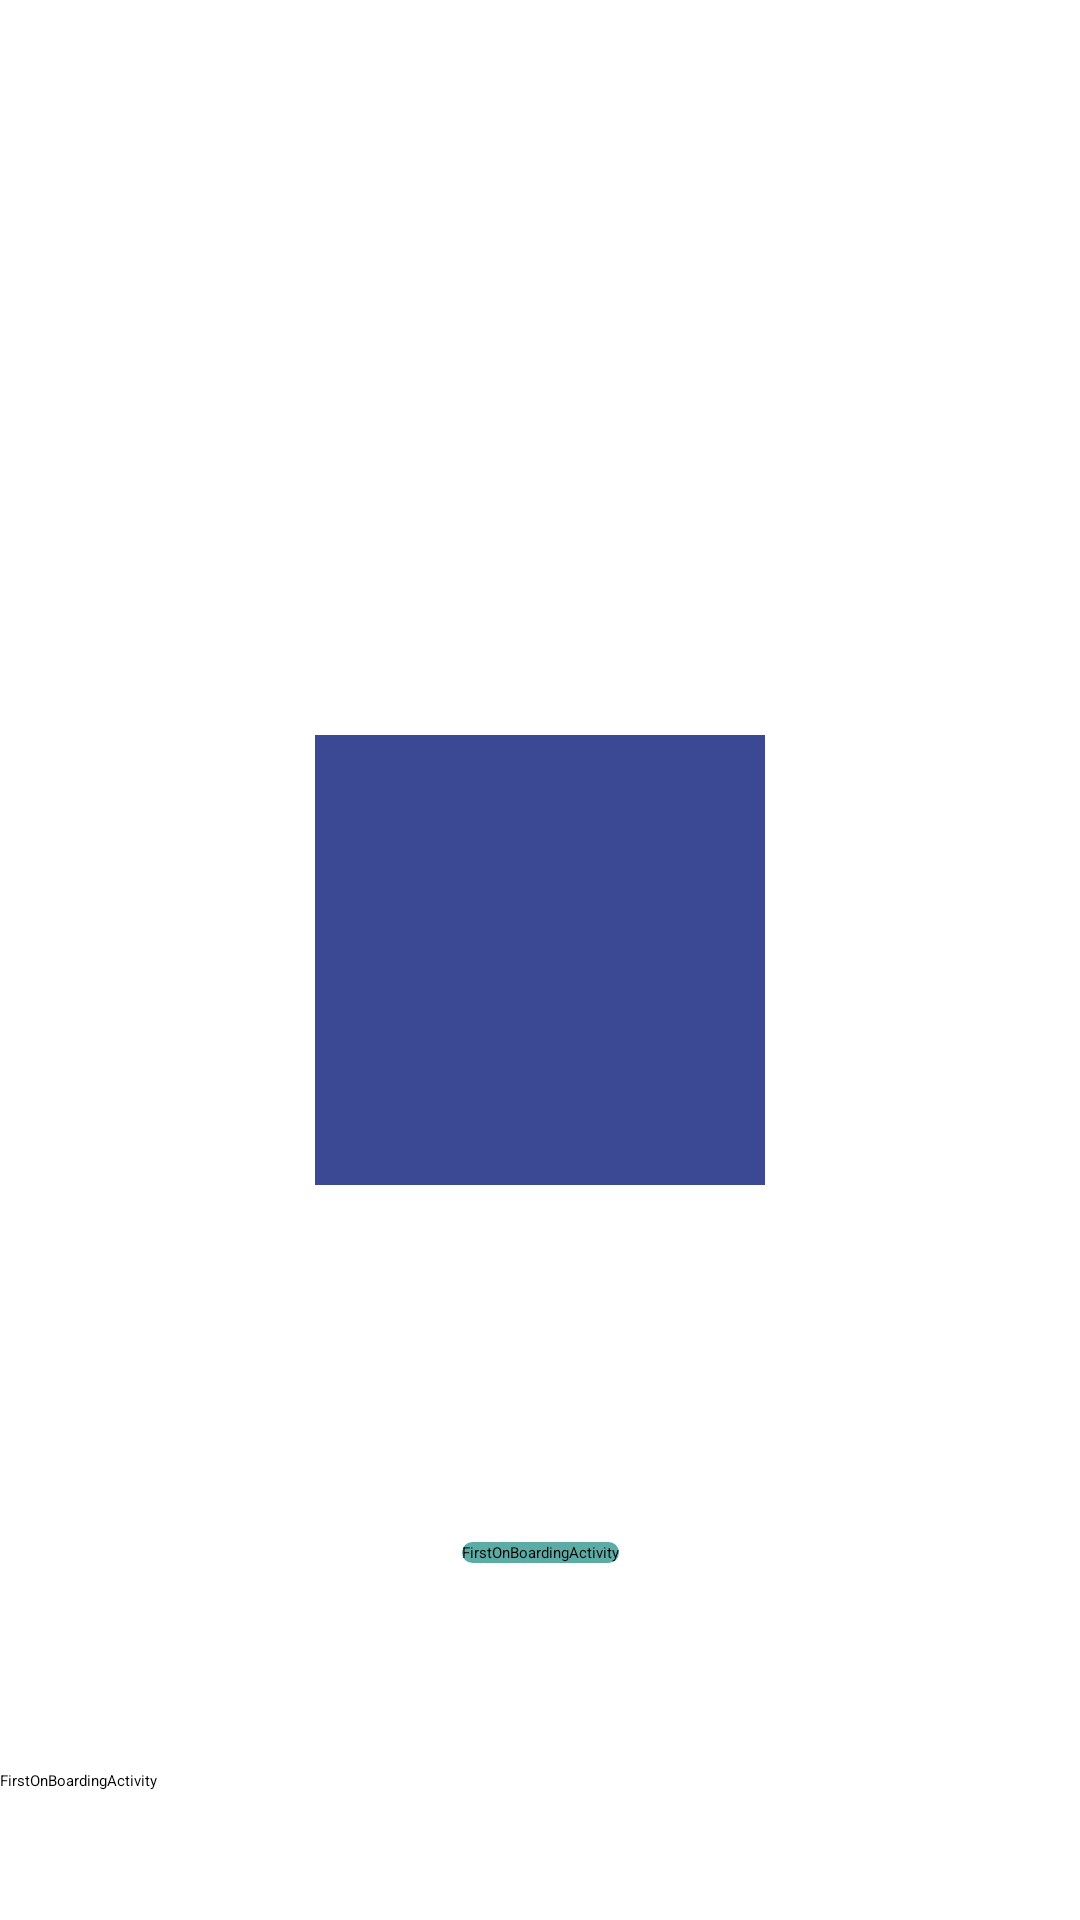

The Android layout XML behind this screen, and the referenced resources:
<!-- AndroidManifest.xml: application theme Theme.TMS_An_15_Homework_Lesson_17 -->
<!-- res/layout/activity_main.xml -->
<?xml version="1.0" encoding="utf-8"?>
<androidx.constraintlayout.widget.ConstraintLayout xmlns:android="http://schemas.android.com/apk/res/android"
    xmlns:app="http://schemas.android.com/apk/res-auto"
    xmlns:tools="http://schemas.android.com/tools"
    android:layout_width="match_parent"
    android:layout_height="match_parent"
    tools:context=".FirstOnBoardingActivity">

    <ImageView
        android:id="@+id/image"
        android:layout_width="@dimen/firstOnBoardingActivity_height"
        android:layout_height="@dimen/firstOnBoardingActivity_height"
        android:background="@color/color_background"
        android:foreground="@drawable/cat_foreground"
        app:layout_constraintBottom_toBottomOf="parent"
        app:layout_constraintEnd_toEndOf="parent"
        app:layout_constraintStart_toStartOf="parent"
        app:layout_constraintTop_toTopOf="parent" />

    <TextView
        style="@style/Text"
        android:text="@string/text_firstOnBoardingActivity"
        app:layout_constraintBottom_toBottomOf="parent"
        app:layout_constraintEnd_toEndOf="parent"
        app:layout_constraintStart_toStartOf="parent"
        app:layout_constraintTop_toBottomOf="@+id/image" />

    <Button
        style="@style/Button"
        android:text="@string/text_firstOnBoardingActivity"
        app:layout_constraintBottom_toBottomOf="parent"
        tools:ignore="MissingConstraints" />

</androidx.constraintlayout.widget.ConstraintLayout>
<!-- resources referenced by this layout -->
<resources>
  <color name="color_background">#3B4893</color>
  <dimen name="firstOnBoardingActivity_height">150dp</dimen>
  <string name="text_firstOnBoardingActivity">FirstOnBoardingActivity</string>
  <style name="Button" parent="Text">
          <item name="android:layout_width">match_parent</item>
          <item name="android:layout_height">50dp</item>
      </style>
  <style name="Text">
          <item name="android:layout_width">wrap_content</item>
          <item name="android:layout_height">wrap_content</item>
          <item name="android:textColor">@color/black</item>
          <item name="android:background">@drawable/text_background_shape</item>
      </style>
  <color name="black">#FF000000</color>
  <!-- drawable text_background_shape (drawable) -->
  <?xml version="1.0" encoding="utf-8"?>
  
  <selector
      xmlns:android="http://schemas.android.com/apk/res/android">
      <item>
          <shape>
              <solid android:color="@color/text_color_background"/>
              <corners android:radius="5.0dip" />
          </shape>
      </item>
  </selector>
  <color name="text_color_background">#5CACA5</color>
</resources>
